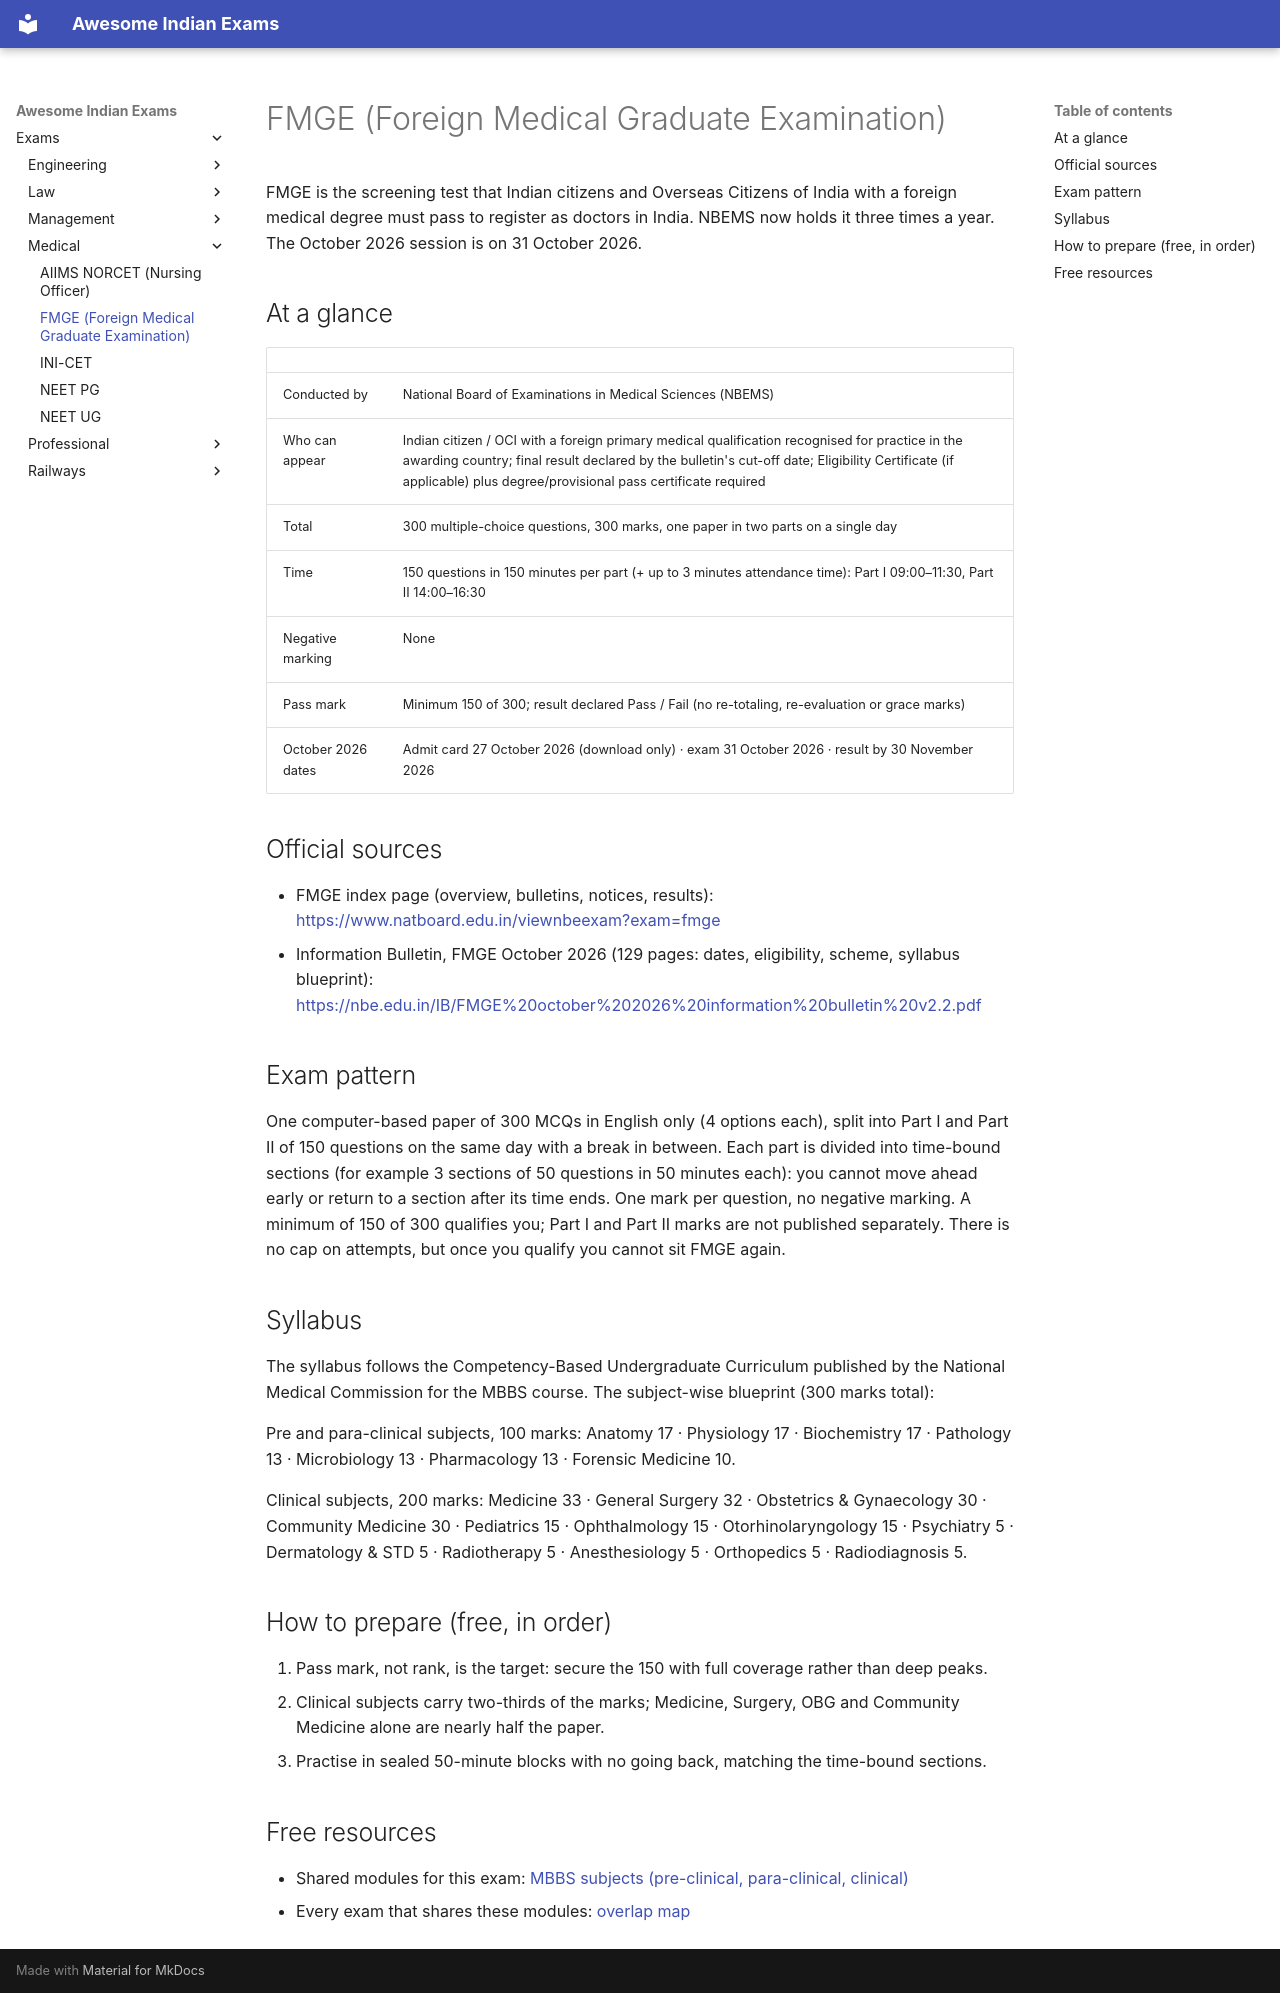

repository: lakhidas168-ship-it/awesome-indian-exams · page: exams/medical/fmge/index.html · generator: mkdocs

---
title: FMGE (Foreign Medical Graduate Examination)
exam_id: fmge
conducting_body: National Board of Examinations in Medical Sciences (NBEMS)
official_site: https://natboard.edu.in
cycle: FMGE October 2026
last_verified: 2026-09-28
verification: official
---

# FMGE (Foreign Medical Graduate Examination)

FMGE is the screening test that Indian citizens and Overseas Citizens of India with a foreign medical
degree must pass to register as doctors in India. NBEMS now holds it three times a year. The October
2026 session is on 31 October 2026.

## At a glance

| | |
|---|---|
| Conducted by | National Board of Examinations in Medical Sciences (NBEMS) |
| Who can appear | Indian citizen / OCI with a foreign primary medical qualification recognised for practice in the awarding country; final result declared by the bulletin's cut-off date; Eligibility Certificate (if applicable) plus degree/provisional pass certificate required |
| Total | 300 multiple-choice questions, 300 marks, one paper in two parts on a single day |
| Time | 150 questions in 150 minutes per part (+ up to 3 minutes attendance time): Part I 09:00–11:30, Part II 14:00–16:30 |
| Negative marking | None |
| Pass mark | Minimum 150 of 300; result declared Pass / Fail (no re-totaling, re-evaluation or grace marks) |
| October 2026 dates | Admit card 27 October 2026 (download only) · exam 31 October 2026 · result by 30 November 2026 |

## Official sources

- FMGE index page (overview, bulletins, notices, results): <https://www.natboard.edu.in/viewnbeexam?exam=fmge>
- Information Bulletin, FMGE October 2026 (129 pages: dates, eligibility, scheme, syllabus blueprint): <https://nbe.edu.in/IB/FMGE%20october%202026%20information%20bulletin%20v2.2.pdf>

## Exam pattern

One computer-based paper of 300 MCQs in English only (4 options each), split into Part I and Part II of
150 questions on the same day with a break in between. Each part is divided into time-bound sections
(for example 3 sections of 50 questions in 50 minutes each): you cannot move ahead early or return to a
section after its time ends. One mark per question, no negative marking. A minimum of 150 of 300
qualifies you; Part I and Part II marks are not published separately. There is no cap on attempts, but
once you qualify you cannot sit FMGE again.

## Syllabus

The syllabus follows the Competency-Based Undergraduate Curriculum published by the National Medical
Commission for the MBBS course. The subject-wise blueprint (300 marks total):

Pre and para-clinical subjects, 100 marks: Anatomy 17 · Physiology 17 · Biochemistry 17 ·
Pathology 13 · Microbiology 13 · Pharmacology 13 · Forensic Medicine 10.

Clinical subjects, 200 marks: Medicine 33 · General Surgery 32 · Obstetrics & Gynaecology 30 ·
Community Medicine 30 · Pediatrics 15 · Ophthalmology 15 · Otorhinolaryngology 15 ·
Psychiatry 5 · Dermatology & STD 5 · Radiotherapy 5 · Anesthesiology 5 · Orthopedics 5 ·
Radiodiagnosis 5.

## How to prepare (free, in order)

1. Pass mark, not rank, is the target: secure the 150 with full coverage rather than deep peaks.
2. Clinical subjects carry two-thirds of the marks; Medicine, Surgery, OBG and Community Medicine alone are nearly half the paper.
3. Practise in sealed 50-minute blocks with no going back, matching the time-bound sections.

## Free resources

- Shared modules for this exam: [MBBS subjects (pre-clinical, para-clinical, clinical)](../../modules/mbbs-subjects.md)
- Every exam that shares these modules: [overlap map](../../resources/overlap-map.md)
